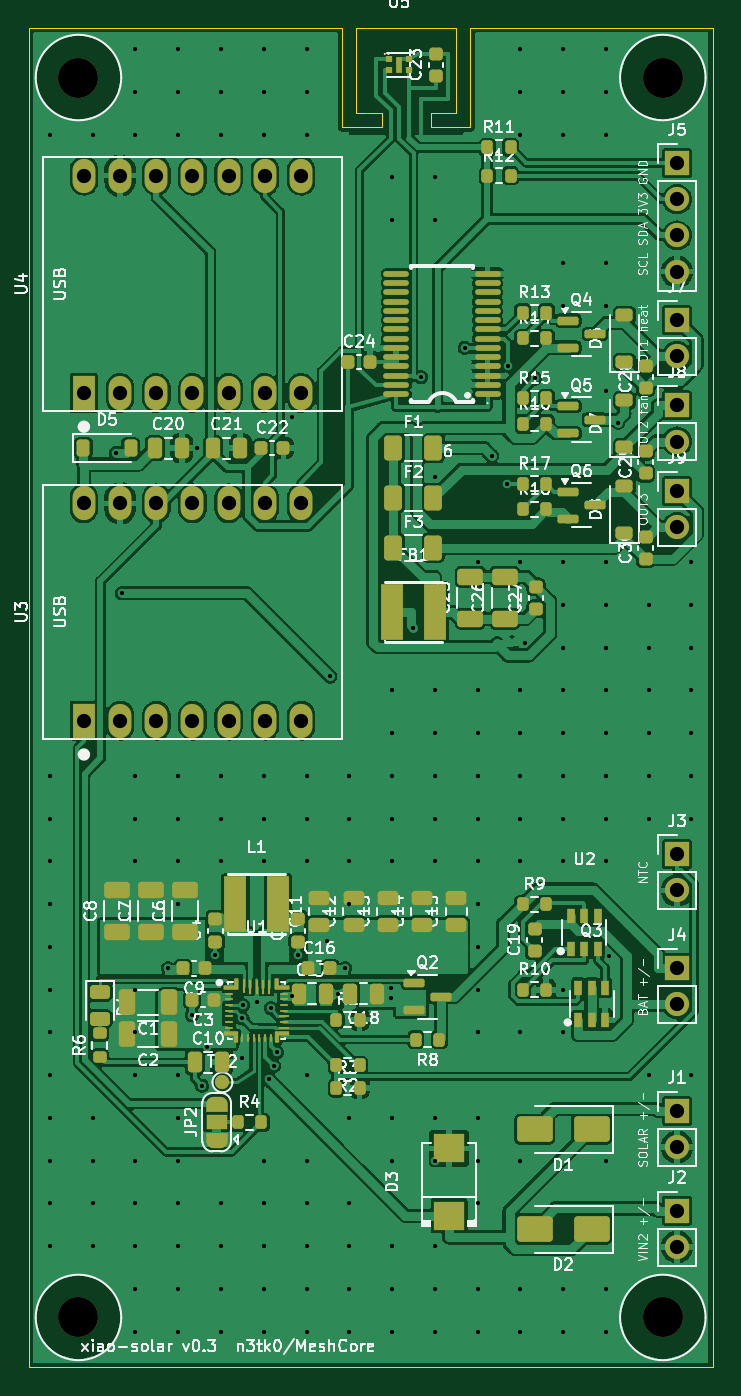
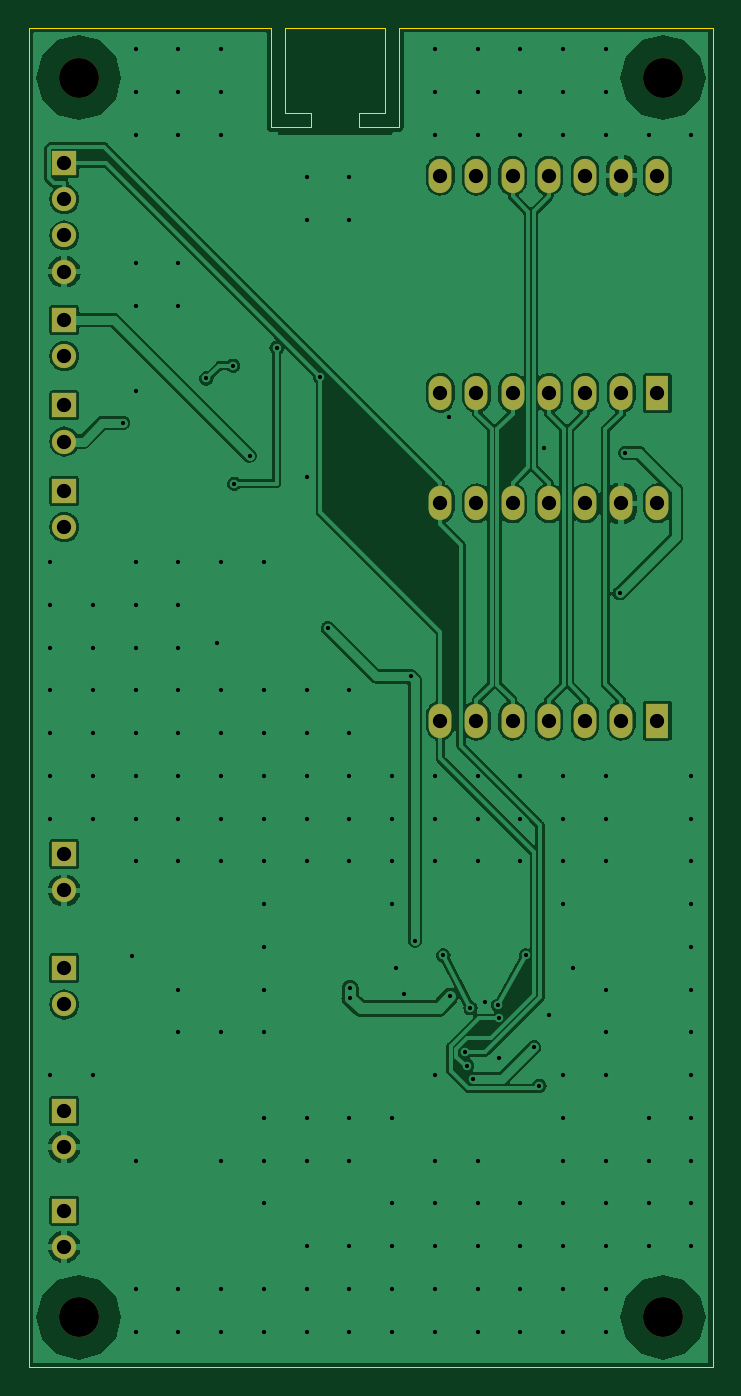
Circuit board: 11 layer files. Board 48.0 x 94.0 mm.
- bottom_copper: xiao-solar-B_Cu.gbl (137189 bytes)
- bottom_mask: xiao-solar-B_Mask.gbs (2474 bytes)
- paste: xiao-solar-B_Paste.gbp (517 bytes)
- bottom_silk: xiao-solar-B_Silkscreen.gbo (2484 bytes)
- outline: xiao-solar-Edge_Cuts.gm1 (1385 bytes)
- top_copper: xiao-solar-F_Cu.gtl (336869 bytes)
- top_mask: xiao-solar-F_Mask.gts (16001 bytes)
- paste: xiao-solar-F_Paste.gtp (12939 bytes)
- top_silk: xiao-solar-F_Silkscreen.gto (190461 bytes)
- drill: xiao-solar-NPTH.drl (417 bytes)
- drill: xiao-solar-PTH.drl (4340 bytes)

=== bottom_copper: xiao-solar-B_Cu.gbl (137189 bytes, source omitted) ===
=== bottom_mask: xiao-solar-B_Mask.gbs ===
G04 #@! TF.GenerationSoftware,KiCad,Pcbnew,7.0.11+dfsg-1build4*
G04 #@! TF.CreationDate,2026-10-29T23:54:37+00:00*
G04 #@! TF.ProjectId,xiao-solar,7869616f-2d73-46f6-9c61-722e6b696361,rev?*
G04 #@! TF.SameCoordinates,Original*
G04 #@! TF.FileFunction,Soldermask,Bot*
G04 #@! TF.FilePolarity,Negative*
%FSLAX46Y46*%
G04 Gerber Fmt 4.6, Leading zero omitted, Abs format (unit mm)*
G04 Created by KiCad (PCBNEW 7.0.11+dfsg-1build4) date 2026-10-29 23:54:37*
%MOMM*%
%LPD*%
G01*
G04 APERTURE LIST*
%ADD10R,1.700000X1.700000*%
%ADD11O,1.700000X1.700000*%
%ADD12C,2.800000*%
%ADD13R,1.600000X2.400000*%
%ADD14O,1.600000X2.400000*%
G04 APERTURE END LIST*
D10*
G04 #@! TO.C,J5*
X145500000Y-109500000D03*
D11*
X145500000Y-112040000D03*
X145500000Y-114580000D03*
X145500000Y-117120000D03*
G04 #@! TD*
D12*
G04 #@! TO.C,H1*
X103500000Y-103500000D03*
G04 #@! TD*
D10*
G04 #@! TO.C,J2*
X145500000Y-183000000D03*
D11*
X145500000Y-185540000D03*
G04 #@! TD*
D10*
G04 #@! TO.C,J8*
X145500000Y-126500000D03*
D11*
X145500000Y-129040000D03*
G04 #@! TD*
D13*
G04 #@! TO.C,U4*
X103880000Y-125620000D03*
D14*
X106420000Y-125620000D03*
X108960000Y-125620000D03*
X111500000Y-125620000D03*
X114040000Y-125620000D03*
X116580000Y-125620000D03*
X119120000Y-125620000D03*
X119120000Y-110380000D03*
X116580000Y-110380000D03*
X114040000Y-110380000D03*
X111500000Y-110380000D03*
X108960000Y-110380000D03*
X106420000Y-110380000D03*
X103880000Y-110380000D03*
G04 #@! TD*
D10*
G04 #@! TO.C,J1*
X145500000Y-176000000D03*
D11*
X145500000Y-178540000D03*
G04 #@! TD*
D10*
G04 #@! TO.C,J9*
X145500000Y-132500000D03*
D11*
X145500000Y-135040000D03*
G04 #@! TD*
D10*
G04 #@! TO.C,J7*
X145500000Y-120500000D03*
D11*
X145500000Y-123040000D03*
G04 #@! TD*
D10*
G04 #@! TO.C,J3*
X145500000Y-158000000D03*
D11*
X145500000Y-160540000D03*
G04 #@! TD*
D12*
G04 #@! TO.C,H4*
X144500000Y-190500000D03*
G04 #@! TD*
D10*
G04 #@! TO.C,J4*
X145500000Y-166000000D03*
D11*
X145500000Y-168540000D03*
G04 #@! TD*
D13*
G04 #@! TO.C,U3*
X103880000Y-148620000D03*
D14*
X106420000Y-148620000D03*
X108960000Y-148620000D03*
X111500000Y-148620000D03*
X114040000Y-148620000D03*
X116580000Y-148620000D03*
X119120000Y-148620000D03*
X119120000Y-133380000D03*
X116580000Y-133380000D03*
X114040000Y-133380000D03*
X111500000Y-133380000D03*
X108960000Y-133380000D03*
X106420000Y-133380000D03*
X103880000Y-133380000D03*
G04 #@! TD*
D12*
G04 #@! TO.C,H3*
X103500000Y-190500000D03*
G04 #@! TD*
G04 #@! TO.C,H2*
X144500000Y-103500000D03*
G04 #@! TD*
M02*

=== paste: xiao-solar-B_Paste.gbp ===
G04 #@! TF.GenerationSoftware,KiCad,Pcbnew,7.0.11+dfsg-1build4*
G04 #@! TF.CreationDate,2026-10-29T23:54:37+00:00*
G04 #@! TF.ProjectId,xiao-solar,7869616f-2d73-46f6-9c61-722e6b696361,rev?*
G04 #@! TF.SameCoordinates,Original*
G04 #@! TF.FileFunction,Paste,Bot*
G04 #@! TF.FilePolarity,Positive*
%FSLAX46Y46*%
G04 Gerber Fmt 4.6, Leading zero omitted, Abs format (unit mm)*
G04 Created by KiCad (PCBNEW 7.0.11+dfsg-1build4) date 2026-10-29 23:54:37*
%MOMM*%
%LPD*%
G01*
G04 APERTURE LIST*
G04 APERTURE END LIST*
M02*

=== bottom_silk: xiao-solar-B_Silkscreen.gbo ===
G04 #@! TF.GenerationSoftware,KiCad,Pcbnew,7.0.11+dfsg-1build4*
G04 #@! TF.CreationDate,2026-10-29T23:54:37+00:00*
G04 #@! TF.ProjectId,xiao-solar,7869616f-2d73-46f6-9c61-722e6b696361,rev?*
G04 #@! TF.SameCoordinates,Original*
G04 #@! TF.FileFunction,Legend,Bot*
G04 #@! TF.FilePolarity,Positive*
%FSLAX46Y46*%
G04 Gerber Fmt 4.6, Leading zero omitted, Abs format (unit mm)*
G04 Created by KiCad (PCBNEW 7.0.11+dfsg-1build4) date 2026-10-29 23:54:37*
%MOMM*%
%LPD*%
G01*
G04 APERTURE LIST*
%ADD10R,1.700000X1.700000*%
%ADD11O,1.700000X1.700000*%
%ADD12C,2.800000*%
%ADD13R,1.600000X2.400000*%
%ADD14O,1.600000X2.400000*%
G04 APERTURE END LIST*
%LPC*%
D10*
G04 #@! TO.C,J5*
X145500000Y-109500000D03*
D11*
X145500000Y-112040000D03*
X145500000Y-114580000D03*
X145500000Y-117120000D03*
G04 #@! TD*
D12*
G04 #@! TO.C,H1*
X103500000Y-103500000D03*
G04 #@! TD*
D10*
G04 #@! TO.C,J2*
X145500000Y-183000000D03*
D11*
X145500000Y-185540000D03*
G04 #@! TD*
D10*
G04 #@! TO.C,J8*
X145500000Y-126500000D03*
D11*
X145500000Y-129040000D03*
G04 #@! TD*
D13*
G04 #@! TO.C,U4*
X103880000Y-125620000D03*
D14*
X106420000Y-125620000D03*
X108960000Y-125620000D03*
X111500000Y-125620000D03*
X114040000Y-125620000D03*
X116580000Y-125620000D03*
X119120000Y-125620000D03*
X119120000Y-110380000D03*
X116580000Y-110380000D03*
X114040000Y-110380000D03*
X111500000Y-110380000D03*
X108960000Y-110380000D03*
X106420000Y-110380000D03*
X103880000Y-110380000D03*
G04 #@! TD*
D10*
G04 #@! TO.C,J1*
X145500000Y-176000000D03*
D11*
X145500000Y-178540000D03*
G04 #@! TD*
D10*
G04 #@! TO.C,J9*
X145500000Y-132500000D03*
D11*
X145500000Y-135040000D03*
G04 #@! TD*
D10*
G04 #@! TO.C,J7*
X145500000Y-120500000D03*
D11*
X145500000Y-123040000D03*
G04 #@! TD*
D10*
G04 #@! TO.C,J3*
X145500000Y-158000000D03*
D11*
X145500000Y-160540000D03*
G04 #@! TD*
D12*
G04 #@! TO.C,H4*
X144500000Y-190500000D03*
G04 #@! TD*
D10*
G04 #@! TO.C,J4*
X145500000Y-166000000D03*
D11*
X145500000Y-168540000D03*
G04 #@! TD*
D13*
G04 #@! TO.C,U3*
X103880000Y-148620000D03*
D14*
X106420000Y-148620000D03*
X108960000Y-148620000D03*
X111500000Y-148620000D03*
X114040000Y-148620000D03*
X116580000Y-148620000D03*
X119120000Y-148620000D03*
X119120000Y-133380000D03*
X116580000Y-133380000D03*
X114040000Y-133380000D03*
X111500000Y-133380000D03*
X108960000Y-133380000D03*
X106420000Y-133380000D03*
X103880000Y-133380000D03*
G04 #@! TD*
D12*
G04 #@! TO.C,H3*
X103500000Y-190500000D03*
G04 #@! TD*
G04 #@! TO.C,H2*
X144500000Y-103500000D03*
G04 #@! TD*
%LPD*%
M02*

=== outline: xiao-solar-Edge_Cuts.gm1 ===
G04 #@! TF.GenerationSoftware,KiCad,Pcbnew,7.0.11+dfsg-1build4*
G04 #@! TF.CreationDate,2026-10-29T23:54:37+00:00*
G04 #@! TF.ProjectId,xiao-solar,7869616f-2d73-46f6-9c61-722e6b696361,rev?*
G04 #@! TF.SameCoordinates,Original*
G04 #@! TF.FileFunction,Profile,NP*
%FSLAX46Y46*%
G04 Gerber Fmt 4.6, Leading zero omitted, Abs format (unit mm)*
G04 Created by KiCad (PCBNEW 7.0.11+dfsg-1build4) date 2026-10-29 23:54:37*
%MOMM*%
%LPD*%
G01*
G04 APERTURE LIST*
G04 #@! TA.AperFunction,Profile*
%ADD10C,0.100000*%
G04 #@! TD*
G04 APERTURE END LIST*
D10*
X122000000Y-107000000D02*
X124800000Y-107000000D01*
X128199999Y-107000000D02*
X131000000Y-107000000D01*
X123000000Y-106000000D02*
X123000000Y-100000000D01*
X100000000Y-100000000D02*
X122000000Y-100000000D01*
X130000000Y-100000000D02*
X130000000Y-106000000D01*
X131000000Y-100000000D02*
X148000000Y-100000000D01*
X122000000Y-100000000D02*
X122000000Y-107000000D01*
X148000000Y-100000000D02*
X148000000Y-194000000D01*
X124800000Y-106000000D02*
X123000000Y-106000000D01*
X123000000Y-100000000D02*
X130000000Y-100000000D01*
X100000000Y-194000000D02*
X100000000Y-100000000D01*
X128199999Y-106000000D02*
X128199999Y-107000000D01*
X148000000Y-194000000D02*
X100000000Y-194000000D01*
X131000000Y-107000000D02*
X131000000Y-100000000D01*
X124800000Y-107000000D02*
X124800000Y-106000000D01*
X130000000Y-106000000D02*
X128199999Y-106000000D01*
M02*

=== top_copper: xiao-solar-F_Cu.gtl (336869 bytes, source omitted) ===
=== top_mask: xiao-solar-F_Mask.gts (16001 bytes, source omitted) ===
=== paste: xiao-solar-F_Paste.gtp (12939 bytes, source omitted) ===
=== top_silk: xiao-solar-F_Silkscreen.gto (190461 bytes, source omitted) ===
=== drill: xiao-solar-NPTH.drl ===
M48
; DRILL file {KiCad 7.0.11+dfsg-1build4} date Thu Oct 29 23:54:37 2026
; FORMAT={-:-/ absolute / metric / decimal}
; #@! TF.CreationDate,2026-10-29T23:54:37+00:00
; #@! TF.GenerationSoftware,Kicad,Pcbnew,7.0.11+dfsg-1build4
; #@! TF.FileFunction,NonPlated,1,2,NPTH
FMAT,2
METRIC
; #@! TA.AperFunction,NonPlated,NPTH,ComponentDrill
T1C2.800
%
G90
G05
T1
X103.5Y-103.5
X103.5Y-190.5
X144.5Y-103.5
X144.5Y-190.5
M30

=== drill: xiao-solar-PTH.drl ===
M48
; DRILL file {KiCad 7.0.11+dfsg-1build4} date Thu Oct 29 23:54:37 2026
; FORMAT={-:-/ absolute / metric / decimal}
; #@! TF.CreationDate,2026-10-29T23:54:37+00:00
; #@! TF.GenerationSoftware,Kicad,Pcbnew,7.0.11+dfsg-1build4
; #@! TF.FileFunction,Plated,1,2,PTH
FMAT,2
METRIC
; #@! TA.AperFunction,Plated,PTH,ViaDrill
T1C0.300
; #@! TA.AperFunction,Plated,PTH,ComponentDrill
T2C1.000
%
G90
G05
T1
X101.5Y-107.5
X101.5Y-152.5
X101.5Y-155.5
X101.5Y-158.5
X101.5Y-161.5
X101.5Y-164.5
X101.5Y-167.5
X101.5Y-170.5
X101.5Y-173.5
X101.5Y-176.5
X101.5Y-179.5
X101.5Y-182.5
X101.5Y-185.5
X104.5Y-107.5
X104.5Y-176.5
X104.5Y-179.5
X104.5Y-182.5
X104.5Y-185.5
X106.135Y-129.847
X106.543Y-139.694
X107.5Y-101.5
X107.5Y-104.5
X107.5Y-107.5
X107.5Y-152.5
X107.5Y-155.5
X107.5Y-158.5
X107.5Y-167.5
X107.5Y-170.5
X107.5Y-173.5
X107.5Y-179.5
X107.5Y-182.5
X107.5Y-185.5
X107.5Y-188.5
X107.5Y-191.5
X109.8Y-166.0
X110.5Y-101.5
X110.5Y-104.5
X110.5Y-107.5
X110.5Y-152.5
X110.5Y-155.5
X110.5Y-158.5
X110.5Y-161.5
X110.5Y-173.5
X110.5Y-176.5
X110.5Y-179.5
X110.5Y-182.5
X110.5Y-185.5
X110.5Y-188.5
X110.5Y-191.5
X111.475Y-169.3
X111.85Y-129.5
X112.171Y-174.247
X112.545Y-171.531
X113.1Y-165.1
X113.5Y-101.5
X113.5Y-104.5
X113.5Y-107.5
X113.5Y-152.5
X113.5Y-155.5
X113.5Y-158.5
X113.5Y-182.5
X113.5Y-185.5
X113.5Y-188.5
X113.5Y-191.5
X115.0Y-169.5
X115.0Y-172.33
X115.05Y-168.6
X116.0Y-168.4
X116.5Y-101.5
X116.5Y-104.5
X116.5Y-107.5
X116.5Y-152.5
X116.5Y-155.5
X116.5Y-158.5
X116.5Y-179.5
X116.5Y-182.5
X116.5Y-185.5
X116.5Y-188.5
X116.5Y-191.5
X116.855Y-173.787
X117.0Y-168.8
X117.227Y-172.851
X117.417Y-171.885
X118.45Y-167.98
X118.497Y-127.306
X118.9Y-165.1
X119.5Y-101.5
X119.5Y-104.5
X119.5Y-107.5
X119.5Y-152.5
X119.5Y-155.5
X119.5Y-158.5
X119.5Y-173.5
X119.5Y-179.5
X119.5Y-182.5
X119.5Y-185.5
X119.5Y-188.5
X119.5Y-191.5
X120.911Y-164.056
X121.165Y-145.527
X121.7Y-167.8
X122.2Y-166.0
X122.5Y-152.5
X122.5Y-155.5
X122.5Y-158.5
X122.5Y-161.5
X122.5Y-176.5
X122.5Y-182.5
X122.5Y-185.5
X122.5Y-188.5
X122.5Y-191.5
X125.45Y-167.4
X125.45Y-168.1
X125.5Y-110.5
X125.5Y-113.5
X125.5Y-146.5
X125.5Y-149.5
X125.5Y-152.5
X125.5Y-155.5
X125.5Y-158.5
X125.5Y-176.5
X125.5Y-179.5
X125.5Y-185.5
X125.5Y-188.5
X125.5Y-191.5
X127.0Y-142.132
X127.536Y-124.538
X128.5Y-110.5
X128.5Y-113.5
X128.5Y-131.5
X128.5Y-146.5
X128.5Y-149.5
X128.5Y-152.5
X128.5Y-155.5
X128.5Y-158.5
X128.5Y-176.5
X128.5Y-179.5
X128.5Y-185.5
X128.5Y-188.5
X128.5Y-191.5
X130.6Y-122.47
X131.5Y-137.5
X131.5Y-146.5
X131.5Y-149.5
X131.5Y-152.5
X131.5Y-155.5
X131.5Y-158.5
X131.5Y-161.5
X131.5Y-164.5
X131.5Y-167.5
X131.5Y-170.5
X131.5Y-176.5
X131.5Y-179.5
X131.5Y-182.5
X131.5Y-188.5
X131.5Y-191.5
X132.506Y-130.027
X133.575Y-132.0
X133.662Y-123.719
X134.5Y-101.5
X134.5Y-104.5
X134.5Y-107.5
X134.5Y-137.5
X134.5Y-146.5
X134.5Y-149.5
X134.5Y-152.5
X134.5Y-155.5
X134.5Y-158.5
X134.5Y-170.5
X134.5Y-179.5
X134.5Y-188.5
X134.5Y-191.5
X134.8Y-143.2
X135.531Y-124.615
X137.5Y-101.5
X137.5Y-104.5
X137.5Y-107.5
X137.5Y-116.5
X137.5Y-119.5
X137.5Y-137.5
X137.5Y-140.5
X137.5Y-143.5
X137.5Y-146.5
X137.5Y-149.5
X137.5Y-152.5
X137.5Y-155.5
X137.5Y-158.5
X137.5Y-167.5
X137.5Y-170.5
X137.5Y-188.5
X137.5Y-191.5
X140.5Y-101.5
X140.5Y-104.5
X140.5Y-107.5
X140.5Y-116.5
X140.5Y-119.5
X140.5Y-125.5
X140.5Y-137.5
X140.5Y-140.5
X140.5Y-143.5
X140.5Y-146.5
X140.5Y-149.5
X140.5Y-152.5
X140.5Y-155.5
X140.5Y-158.5
X140.5Y-179.5
X140.5Y-188.5
X140.5Y-191.5
X140.75Y-165.149
X141.377Y-127.725
X143.5Y-140.5
X143.5Y-143.5
X143.5Y-146.5
X143.5Y-149.5
X143.5Y-152.5
X143.5Y-155.5
X143.5Y-173.5
X146.5Y-137.5
X146.5Y-140.5
X146.5Y-143.5
X146.5Y-146.5
X146.5Y-149.5
X146.5Y-152.5
X146.5Y-155.5
X146.5Y-173.5
T2
X103.88Y-110.38
X103.88Y-125.62
X103.88Y-133.38
X103.88Y-148.62
X106.42Y-110.38
X106.42Y-125.62
X106.42Y-133.38
X106.42Y-148.62
X108.96Y-110.38
X108.96Y-125.62
X108.96Y-133.38
X108.96Y-148.62
X111.5Y-110.38
X111.5Y-125.62
X111.5Y-133.38
X111.5Y-148.62
X114.04Y-110.38
X114.04Y-125.62
X114.04Y-133.38
X114.04Y-148.62
X116.58Y-110.38
X116.58Y-125.62
X116.58Y-133.38
X116.58Y-148.62
X119.12Y-110.38
X119.12Y-125.62
X119.12Y-133.38
X119.12Y-148.62
X145.5Y-109.5
X145.5Y-112.04
X145.5Y-114.58
X145.5Y-117.12
X145.5Y-120.5
X145.5Y-123.04
X145.5Y-126.5
X145.5Y-129.04
X145.5Y-132.5
X145.5Y-135.04
X145.5Y-158.0
X145.5Y-160.54
X145.5Y-166.0
X145.5Y-168.54
X145.5Y-176.0
X145.5Y-178.54
X145.5Y-183.0
X145.5Y-185.54
M30
